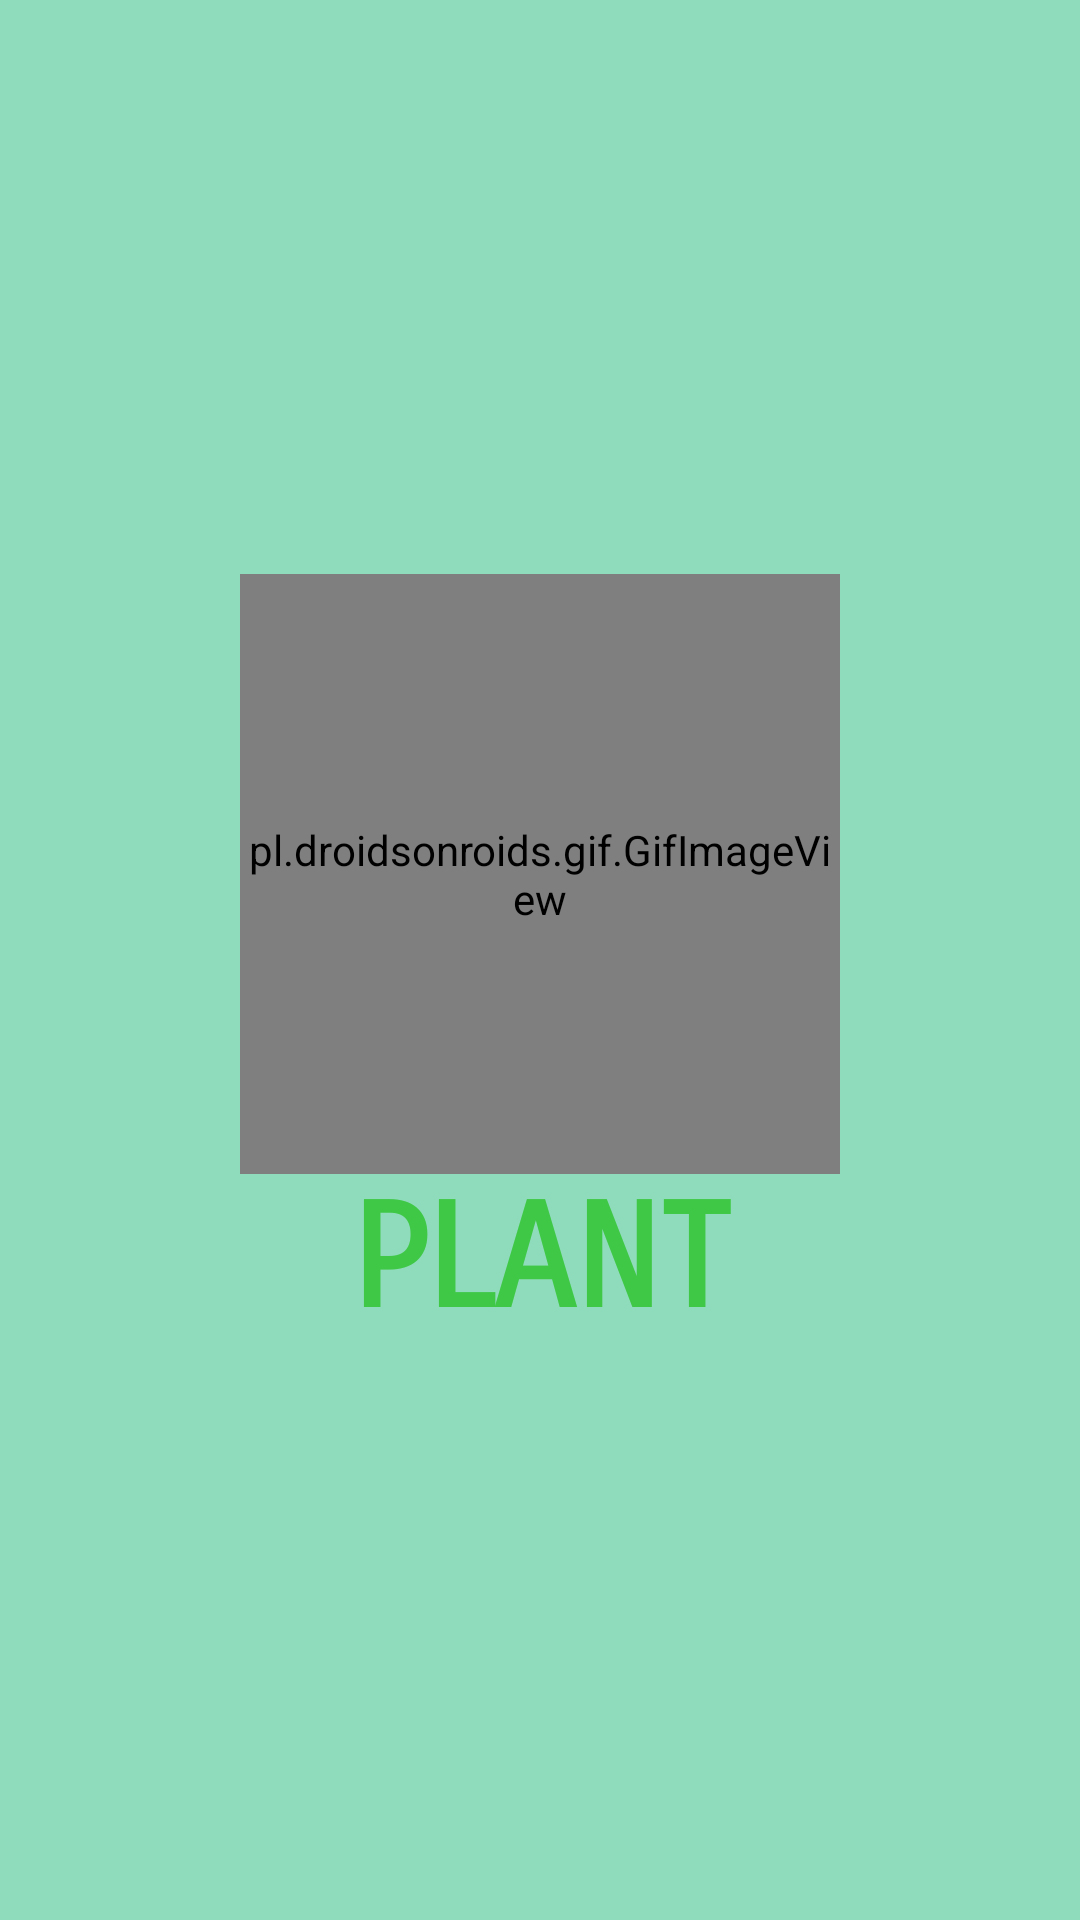

Here is an Android app screen rendered from its layout file. Give the layout XML and the strings, colors and styles it references.
<!-- AndroidManifest.xml: application theme Theme.AppCompat.Light -->
<!-- res/layout/activity_splash.xml -->
<?xml version="1.0" encoding="utf-8"?>
<LinearLayout xmlns:android="http://schemas.android.com/apk/res/android"
    xmlns:app="http://schemas.android.com/apk/res-auto"
    xmlns:tools="http://schemas.android.com/tools"
    android:layout_width="match_parent"
    android:layout_height="match_parent"
    tools:context=".activities.Splash.SplashActivity"
    android:orientation="vertical"
    android:gravity="center"
    android:background="#8FDCBC"
    >
    <pl.droidsonroids.gif.GifImageView
        android:layout_width="200dp"
        android:layout_height="200dp"
        android:src="@drawable/logo"
        />
    <TextView
        android:layout_width="match_parent"
        android:layout_height="wrap_content"
        android:fontFamily="sans-serif-smallcaps"
        android:text="PLANT"
        android:textColor="@color/logo_color"
        android:textSize="48sp"
        android:textStyle="bold"
        android:textAlignment="center"
        />
</LinearLayout>
<!-- resources referenced by this layout -->
<resources>
  <color name="logo_color">#3FC845</color>
  <!-- drawable logo: gif bitmap (drawable, 164583 bytes) -->
</resources>
